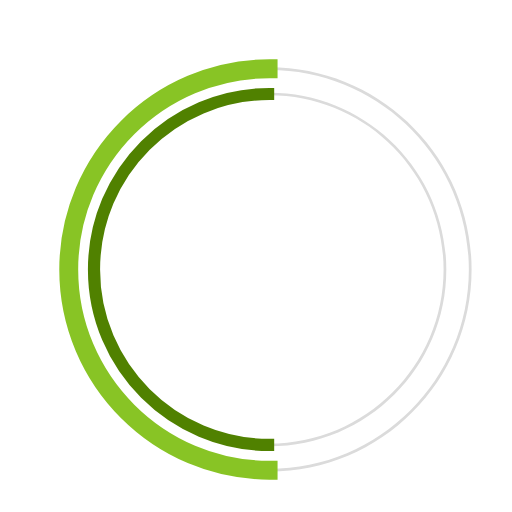
t = 0.00 s
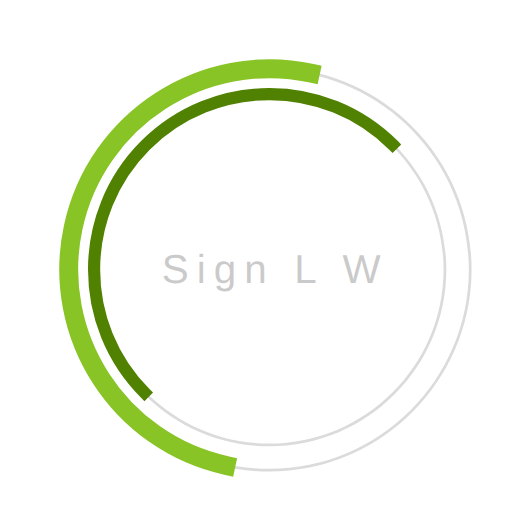
t = 0.23 s
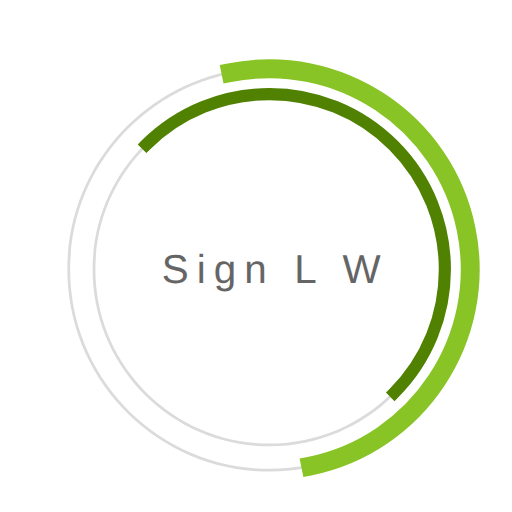
t = 0.68 s
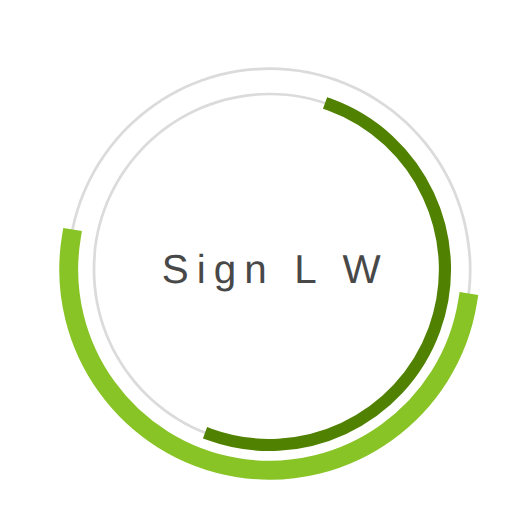
t = 1.00 s
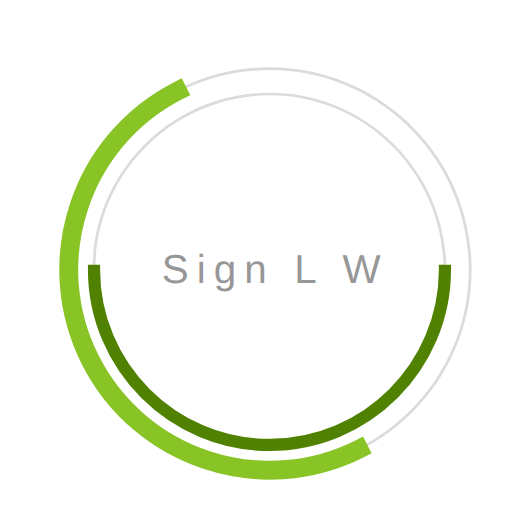
t = 1.35 s
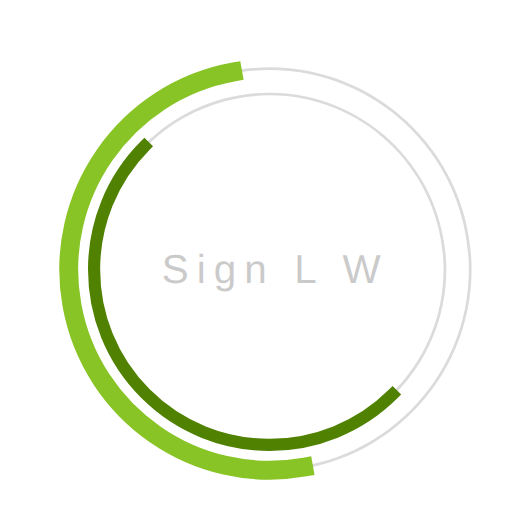
t = 1.58 s

The animated SVG that drew these frames (rendered in a browser with its animation timeline set to each time). Animation: 3 SMIL elements (animate=1,animateTransform=2); one cycle of 2.00 s, repeats indefinitely.

 <svg
  version="1.1"
  id="dc-spinner"
  xmlns="http://www.w3.org/2000/svg"
  x="0px" y="0px"
 width="150" height="150"
  viewBox="0 0 38 38"
  preserveAspectRatio="xMinYMin meet"
  >
   <text x="12" y="21" font-family="arial" font-size="3px" style="letter-spacing:0.6" fill="#323232">Sign L W
     <animate
       attributeName="opacity"
       values="0;1;0" dur="1.8s"
       repeatCount="indefinite"/>
  </text>
  <path fill="#dbdbdb" d="M20,35c-8.271,0-15-6.729-15-15S11.729,5,20,5s15,6.729,15,15S28.271,35,20,35z M20,5.203
    C11.841,5.203,5.203,11.841,5.203,20c0,8.159,6.638,14.797,14.797,14.797S34.797,28.159,34.797,20
    C34.797,11.841,28.159,5.203,20,5.203z">
  </path>

  <path fill="#dbdbdb" d="M20,33.125c-7.237,0-13.125-5.888-13.125-13.125S12.763,6.875,20,6.875S33.125,12.763,33.125,20
    S27.237,33.125,20,33.125z M20,7.078C12.875,7.078,7.078,12.875,7.078,20c0,7.125,5.797,12.922,12.922,12.922
    S32.922,27.125,32.922,20C32.922,12.875,27.125,7.078,20,7.078z">
  </path>

  <path fill="#2AA198" stroke="#88c425" stroke-width="1.2" stroke-miterlimit="10" d="M5.203,20
			c0-8.159,6.638-14.797,14.797-14.797V5C11.729,5,5,11.729,5,20s6.729,15,15,15v-0.203C11.841,34.797,5.203,28.159,5.203,20z">
  <animateTransform
        attributeName="transform"
        type="rotate"
        from="0 20 20"
        to="360 20 20"
        calcMode="spline"
        keySplines="0.4, 0, 0.2, 1"
        keyTimes="0;1"
        dur="2s"
        repeatCount="indefinite" />
   </path>

  <path fill="#859900" stroke="#508100" stroke-width="0.7" stroke-miterlimit="10" d="M7.078,20
  c0-7.125,5.797-12.922,12.922-12.922V6.875C12.763,6.875,6.875,12.763,6.875,20S12.763,33.125,20,33.125v-0.203
  C12.875,32.922,7.078,27.125,7.078,20z">
   <animateTransform
      attributeName="transform"
      type="rotate"
      from="0 20 20"
      to="360 20 20"
      dur="1.8s"
      repeatCount="indefinite" />
    </path>
  </svg>
